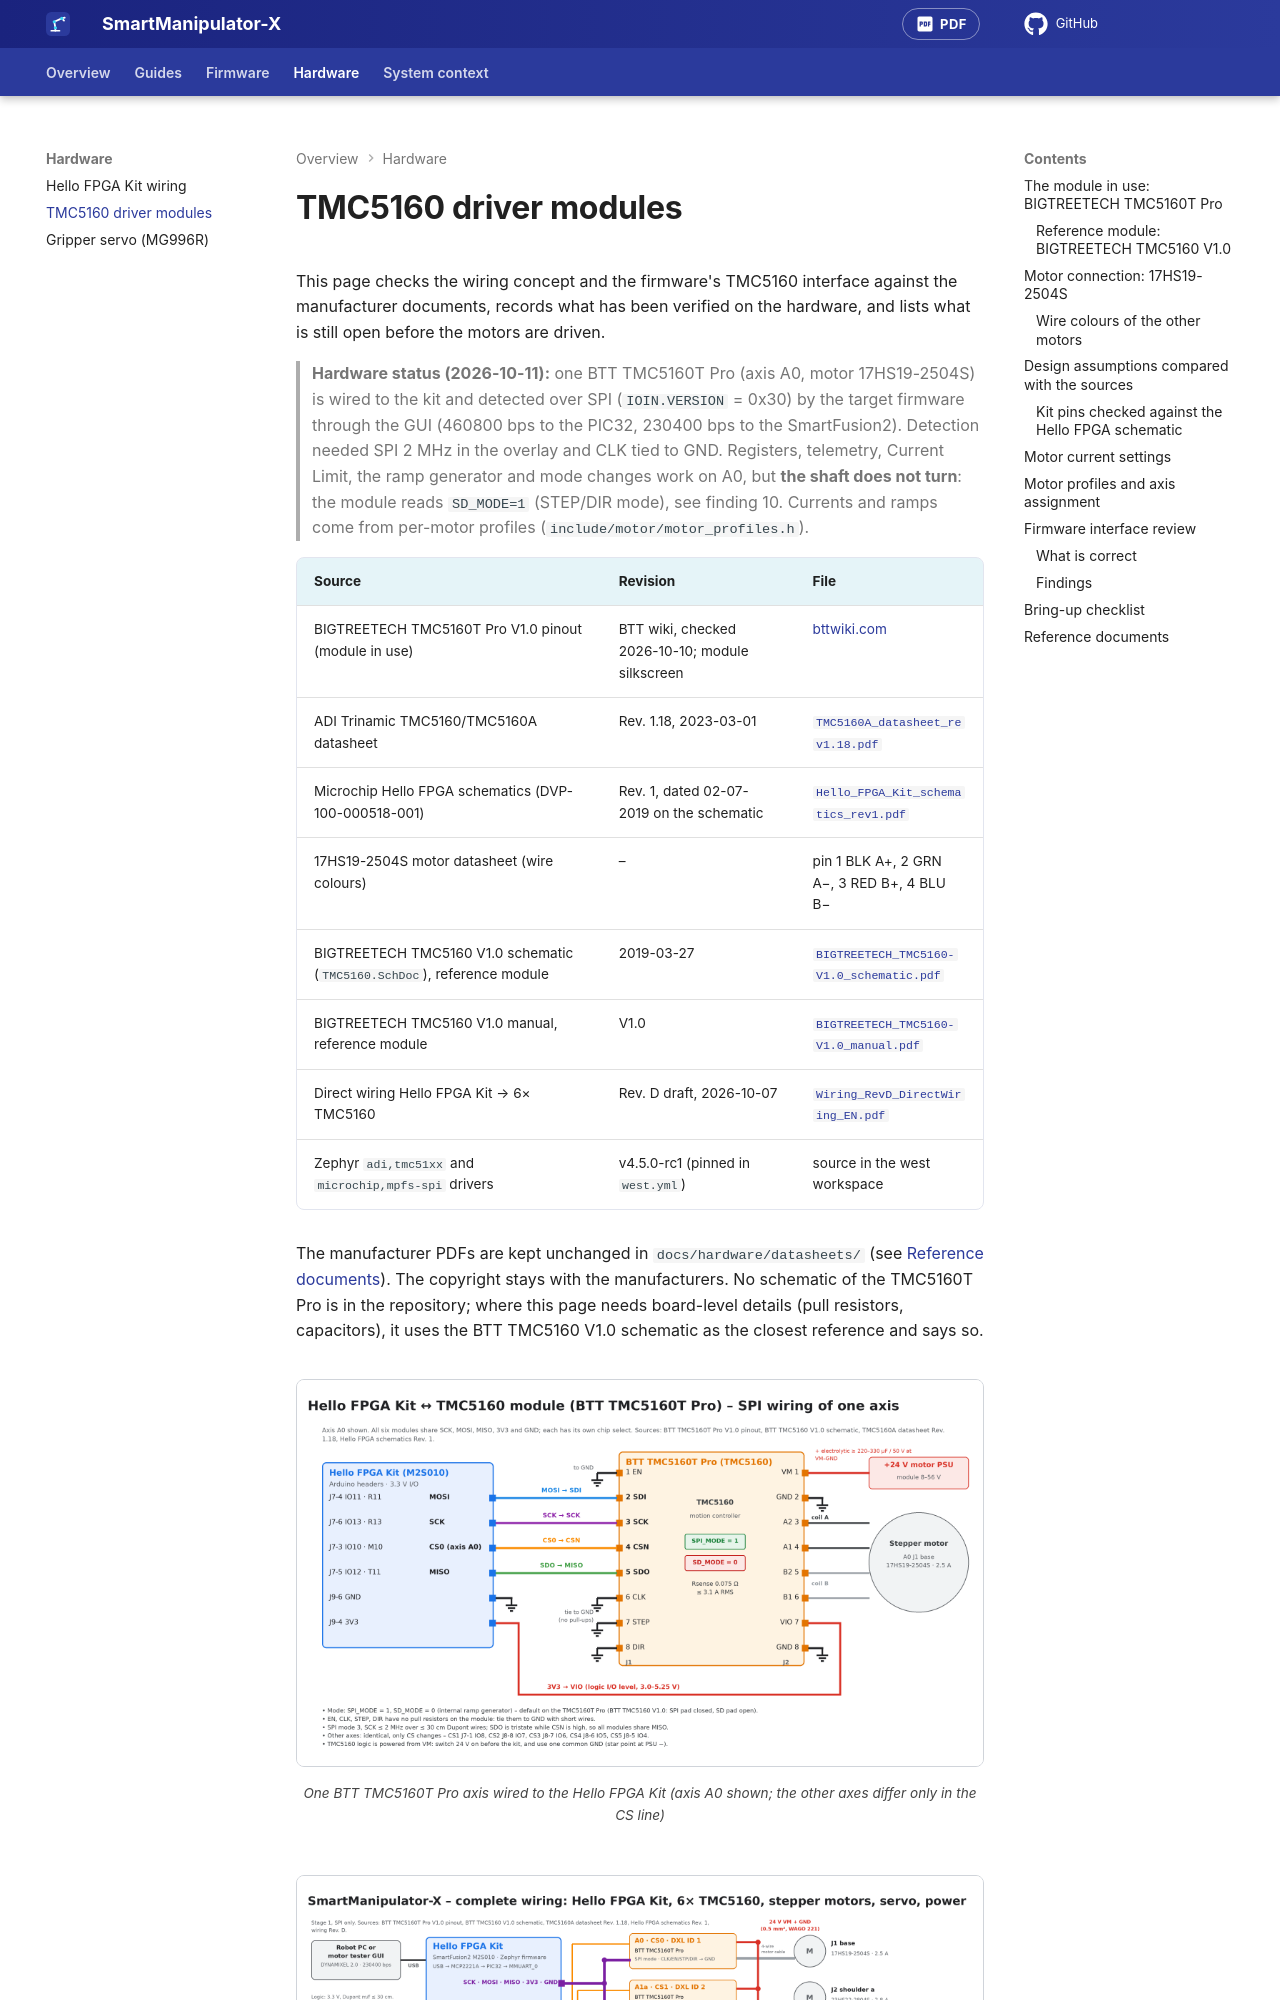

repository: AntonVynohradov/SmartManipulator-X-Robot-PC · page: hardware/tmc5160/index.html · generator: mkdocs

# TMC5160 driver modules

This page checks the wiring concept and the firmware's TMC5160 interface
against the manufacturer documents, records what has been verified on the
hardware, and lists what is still open before the motors are driven.

> **Hardware status (2026-10-11):** one BTT TMC5160T Pro (axis A0, motor
> 17HS19-2504S) is wired to the kit and detected over SPI (`IOIN.VERSION` =
> 0x30) by the target firmware through the GUI (460800 bps to the PIC32,
> 230400 bps to the SmartFusion2). Detection needed SPI 2 MHz in the overlay and
> CLK tied to GND. Registers, telemetry, Current Limit, the ramp generator and
> mode changes work on A0, but **the shaft does not turn**: the module reads
> `SD_MODE=1` (STEP/DIR mode), see finding 10. Currents and ramps come from
> per-motor profiles (`include/motor/motor_profiles.h`).

| Source | Revision | File |
| --- | --- | --- |
| BIGTREETECH TMC5160T Pro V1.0 pinout (module in use) | BTT wiki, checked 2026-10-10; module silkscreen | [bttwiki.com](https://global.bttwiki.com/TMC5160T%20Pro%20V1.0.html) |
| ADI Trinamic TMC5160/TMC5160A datasheet | Rev. 1.18, 2023-03-01 | [`TMC5160A_datasheet_rev1.18.pdf`](datasheets/TMC5160A_datasheet_rev1.18.pdf) |
| Microchip Hello FPGA schematics (DVP-100-000518-001) | Rev. 1, dated 02-07-2019 on the schematic | [`Hello_FPGA_Kit_schematics_rev1.pdf`](datasheets/Hello_FPGA_Kit_schematics_rev1.pdf) |
| 17HS19-2504S motor datasheet (wire colours) | – | pin 1 BLK A+, 2 GRN A−, 3 RED B+, 4 BLU B− |
| BIGTREETECH TMC5160 V1.0 schematic (`TMC5160.SchDoc`), reference module | 2019-03-27 | [`BIGTREETECH_TMC5160-V1.0_schematic.pdf`](datasheets/BIGTREETECH_TMC5160-V1.0_schematic.pdf) |
| BIGTREETECH TMC5160 V1.0 manual, reference module | V1.0 | [`BIGTREETECH_TMC5160-V1.0_manual.pdf`](datasheets/BIGTREETECH_TMC5160-V1.0_manual.pdf) |
| Direct wiring Hello FPGA Kit → 6× TMC5160 | Rev. D draft, 2026-10-07 | [`Wiring_RevD_DirectWiring_EN.pdf`](Wiring_RevD_DirectWiring_EN.pdf) |
| Zephyr `adi,tmc51xx` and `microchip,mpfs-spi` drivers | v4.5.0-rc1 (pinned in `west.yml`) | source in the west workspace |

The manufacturer PDFs are kept unchanged in `docs/hardware/datasheets/` (see
[Reference documents](#reference-documents)). The copyright stays with the
manufacturers. No schematic of the TMC5160T Pro is in the repository; where
this page needs board-level details (pull resistors, capacitors), it uses the
BTT TMC5160 V1.0 schematic as the closest reference and says so.

![One BTT TMC5160T Pro axis wired to the Hello FPGA Kit (axis A0 shown; the other axes differ only in the CS line)](images/tmc5160-axis-wiring.png)

![Complete stage-1 wiring: Hello FPGA Kit, six TMC5160 modules, stepper motors, servo, and power](images/system-wiring.png)
